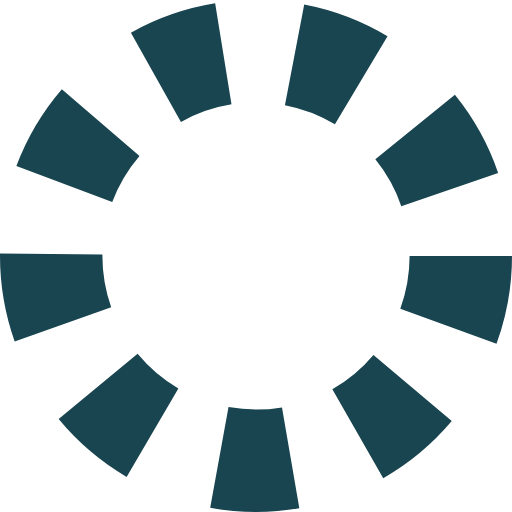
t = 0.00 s
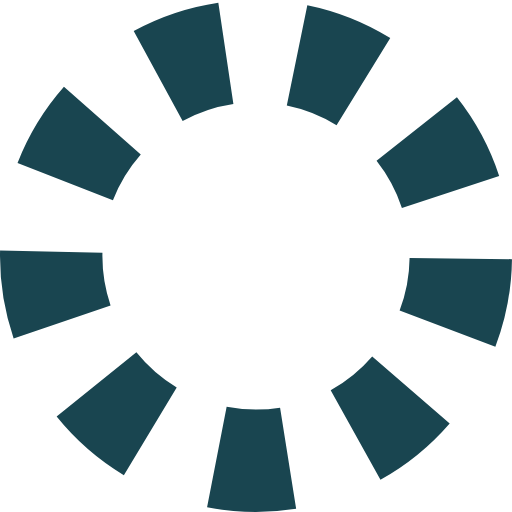
t = 0.20 s
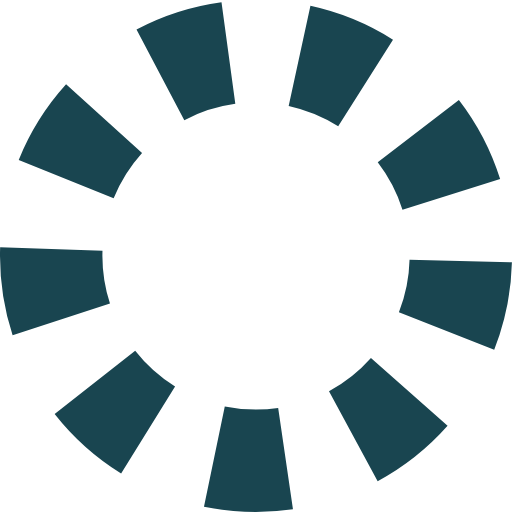
t = 0.40 s
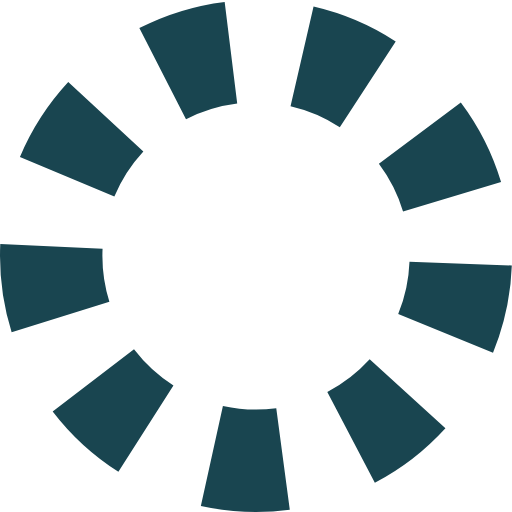
t = 0.60 s

The animated SVG that drew these frames (rendered in a browser with its animation timeline set to each time). Animation: 1 SMIL element (animate=1); one cycle of 0.80 s, repeats indefinitely.

<?xml version="1.0" encoding="utf-8"?><svg width='22px' height='22px' xmlns="http://www.w3.org/2000/svg" viewBox="0 0 100 100" preserveAspectRatio="xMidYMid" class="uil-wheel"><rect x="0" y="0" width="100" height="100" fill="none" class="bk"></rect><circle cx="50" cy="50" r="40" fill="none" stroke-width="20" stroke="#194550" stroke-dasharray="14px"><animate attributeName="stroke-dashoffset" from="0" to="110" begin="0" dur="0.8s" repeatCount="indefinite" fill="freeze"></animate></circle></svg>